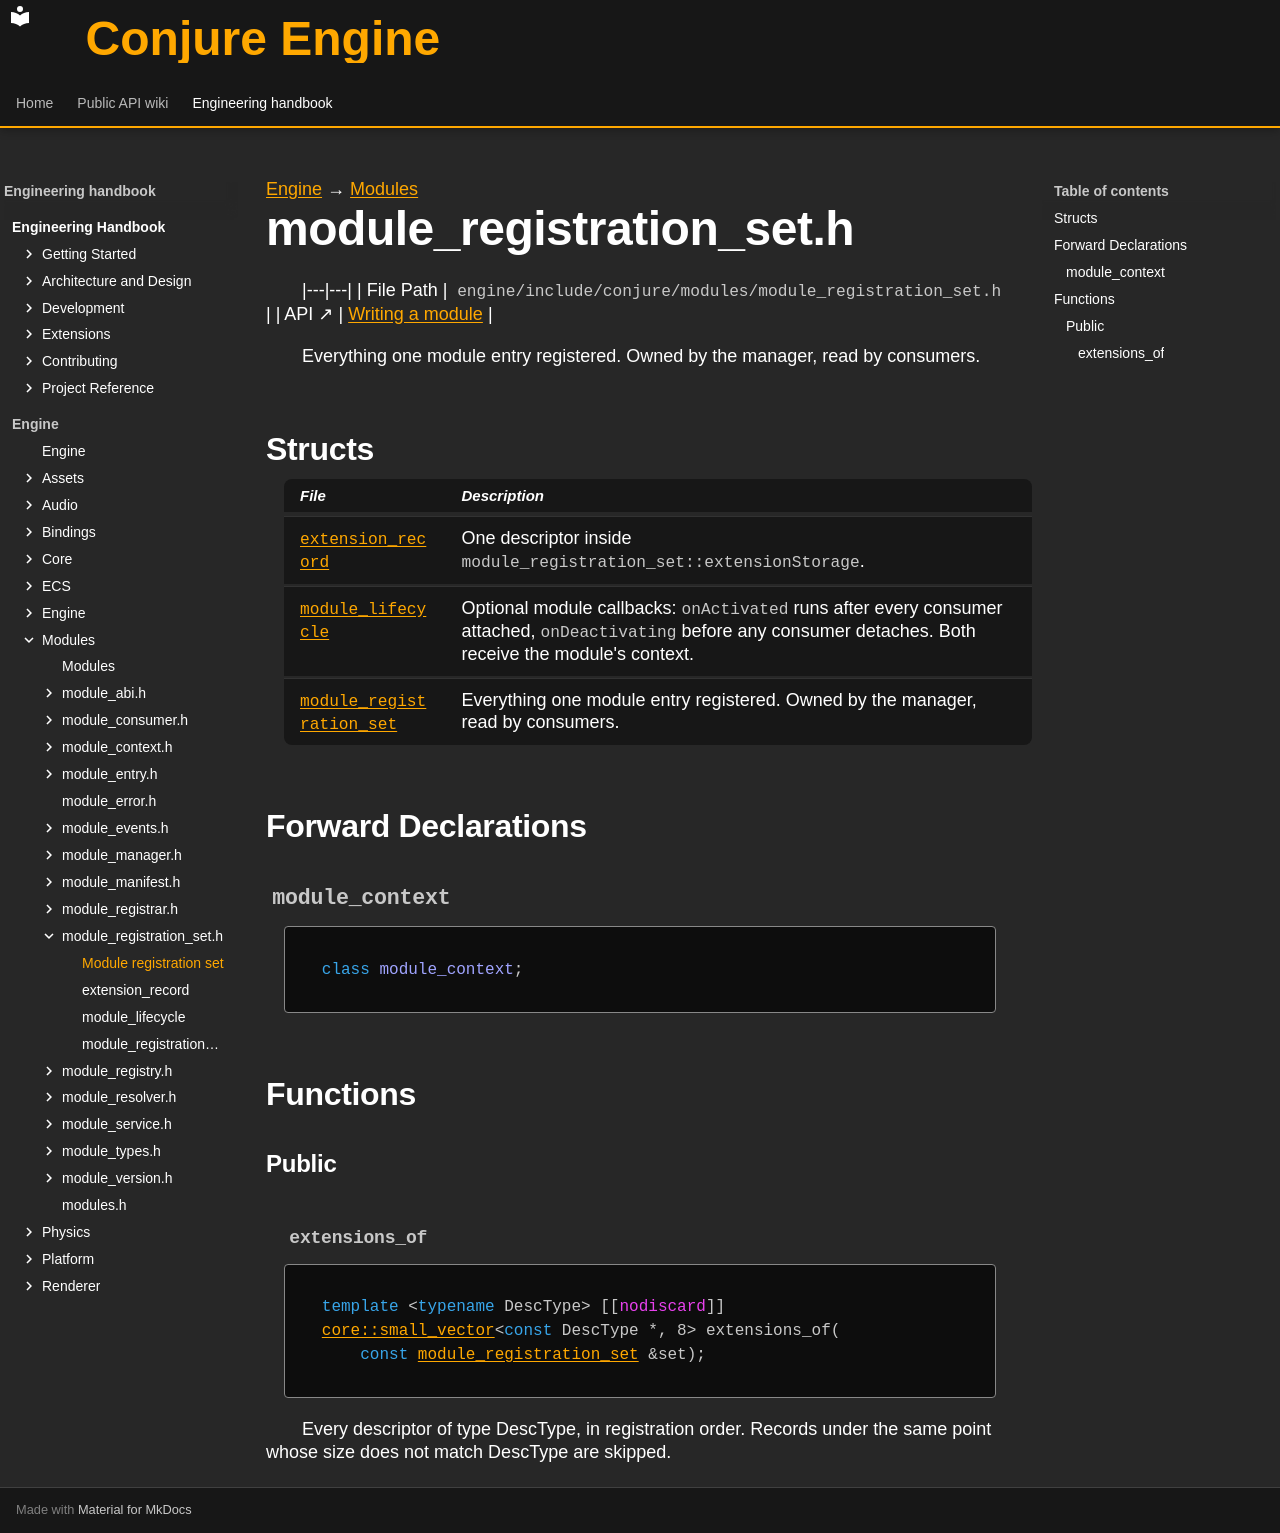

repository: Dozer90/Conjure-Engine · page: handbook/engine/modules/module-registration-set.html · generator: mkdocs

---
kind: header
---

[Engine](../../engine.md) → [Modules](../modules.md)

# module_registration_set.h
<!-- doc-template:header -->

|---|---|
| File Path | `engine/include/conjure/modules/module_registration_set.h` |
| API ↗ | [Writing a module](../../../api/modules/writing-a-module.md) |

<p>Everything one module entry registered. Owned by the manager, read by consumers.</p>

## Structs

| File | Description |
|---|---|
| [`extension_record`](module-registration-set/extension-record.md) | One descriptor inside <code>module_registration_set::extensionStorage</code>. |
| [`module_lifecycle`](module-registration-set/module-lifecycle.md) | Optional module callbacks: <code>onActivated</code> runs after every consumer attached, <code>onDeactivating</code> before any consumer detaches. Both receive the module&#x27;s context. |
| [`module_registration_set`](module-registration-set/module-registration-set.md) | Everything one module entry registered. Owned by the manager, read by consumers. |

## Forward Declarations

### `module_context` {#symbol-module-context}

```cpp
class module_context;
```

## Functions

### Public

#### `extensions_of` {#function-extensions-of}

<div class="function-declaration" id="function-extensions-of-1"><pre><code><span class="k">template</span> &lt;<span class="k">typename</span> DescType&gt; [[<span class="na">nodiscard</span>]] <a href="../core/containers/small-vector/small-vector.html">core::small_vector</a>&lt;<span class="k">const</span> DescType *, <span class="mi">8</span>&gt; extensions_of(
    <span class="k">const</span> <a href="module-registration-set/module-registration-set.html">module_registration_set</a> &amp;set);</code></pre></div>

<p>Every descriptor of type DescType, in registration order. Records under the same point whose size does not match DescType are skipped.</p>

<!-- doc-content:notes:start -->

<!-- doc-content:notes:end -->

<!-- doc-content:threading:start -->

<!-- doc-content:threading:end -->

<!-- doc-content:extensions:start -->

<!-- doc-content:extensions:end -->

<!-- doc-content:tests:start -->

<!-- doc-content:tests:end -->

<!-- doc-legacy-anchors:start -->
<a id="classes"></a>
<a id="constructors"></a>
<a id="constructors-and-destructors"></a>
<a id="declaration-summaries"></a>
<a id="dependencies"></a>
<a id="direct-header-dependencies"></a>
<a id="extension-points"></a>
<a id="extension_record"></a>
<a id="extension_recordalignment"></a>
<a id="extension_recordoffset"></a>
<a id="extension_recordpoint"></a>
<a id="extension_recordsize"></a>
<a id="extensions_of"></a>
<a id="internals-and-algorithms"></a>
<a id="module_context"></a>
<a id="module_lifecycle"></a>
<a id="module_lifecycleonactivated"></a>
<a id="module_lifecycleondeactivating"></a>
<a id="module_registration_set"></a>
<a id="module_registration_seterrors"></a>
<a id="module_registration_setextensions"></a>
<a id="module_registration_setextensionstorage"></a>
<a id="module_registration_setlifecycle"></a>
<a id="module_registration_setmanagedassemblies"></a>
<a id="structs-and-types"></a>
<a id="tests"></a>
<a id="threading-model"></a>
<a id="variables-and-properties"></a>
<!-- doc-legacy-anchors:end -->
